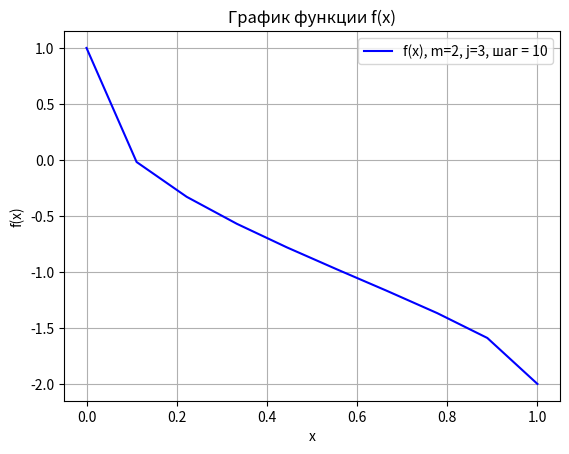

Generate this figure with matplotlib:
import numpy as np
import matplotlib.pyplot as plt

def formula(x, m, j):
    return (1 - x) ** (1 / m) - 2 * (x ** (1 / j))

m = 2
j = 3
step = 10
x1 = 0
x2 = 1

x_values = np.linspace(x1, x2, step)
y_values = [formula(x, m, j) for x in x_values]

for x in np.linspace(x1, x2, step):
    try:
        print(f"При x = {x:.4f}, ответ = {formula(x, m, j):.5f}")
    except Exception as e:
        print(f"Ошибка при расчете x = {x}\nОшибка {e}")

# построение графика
plt.plot(x_values, y_values, label=f"f(x), m={m}, j={j}, шаг = {step}", color="blue")
plt.title("График функции f(x)")
plt.xlabel("x")
plt.ylabel("f(x)")
plt.grid(True)
plt.legend()

# сохранить график в файл
plt.savefig("grafik.png", dpi=500, bbox_inches="tight")

print("График сохранён в файл grafik.png")
